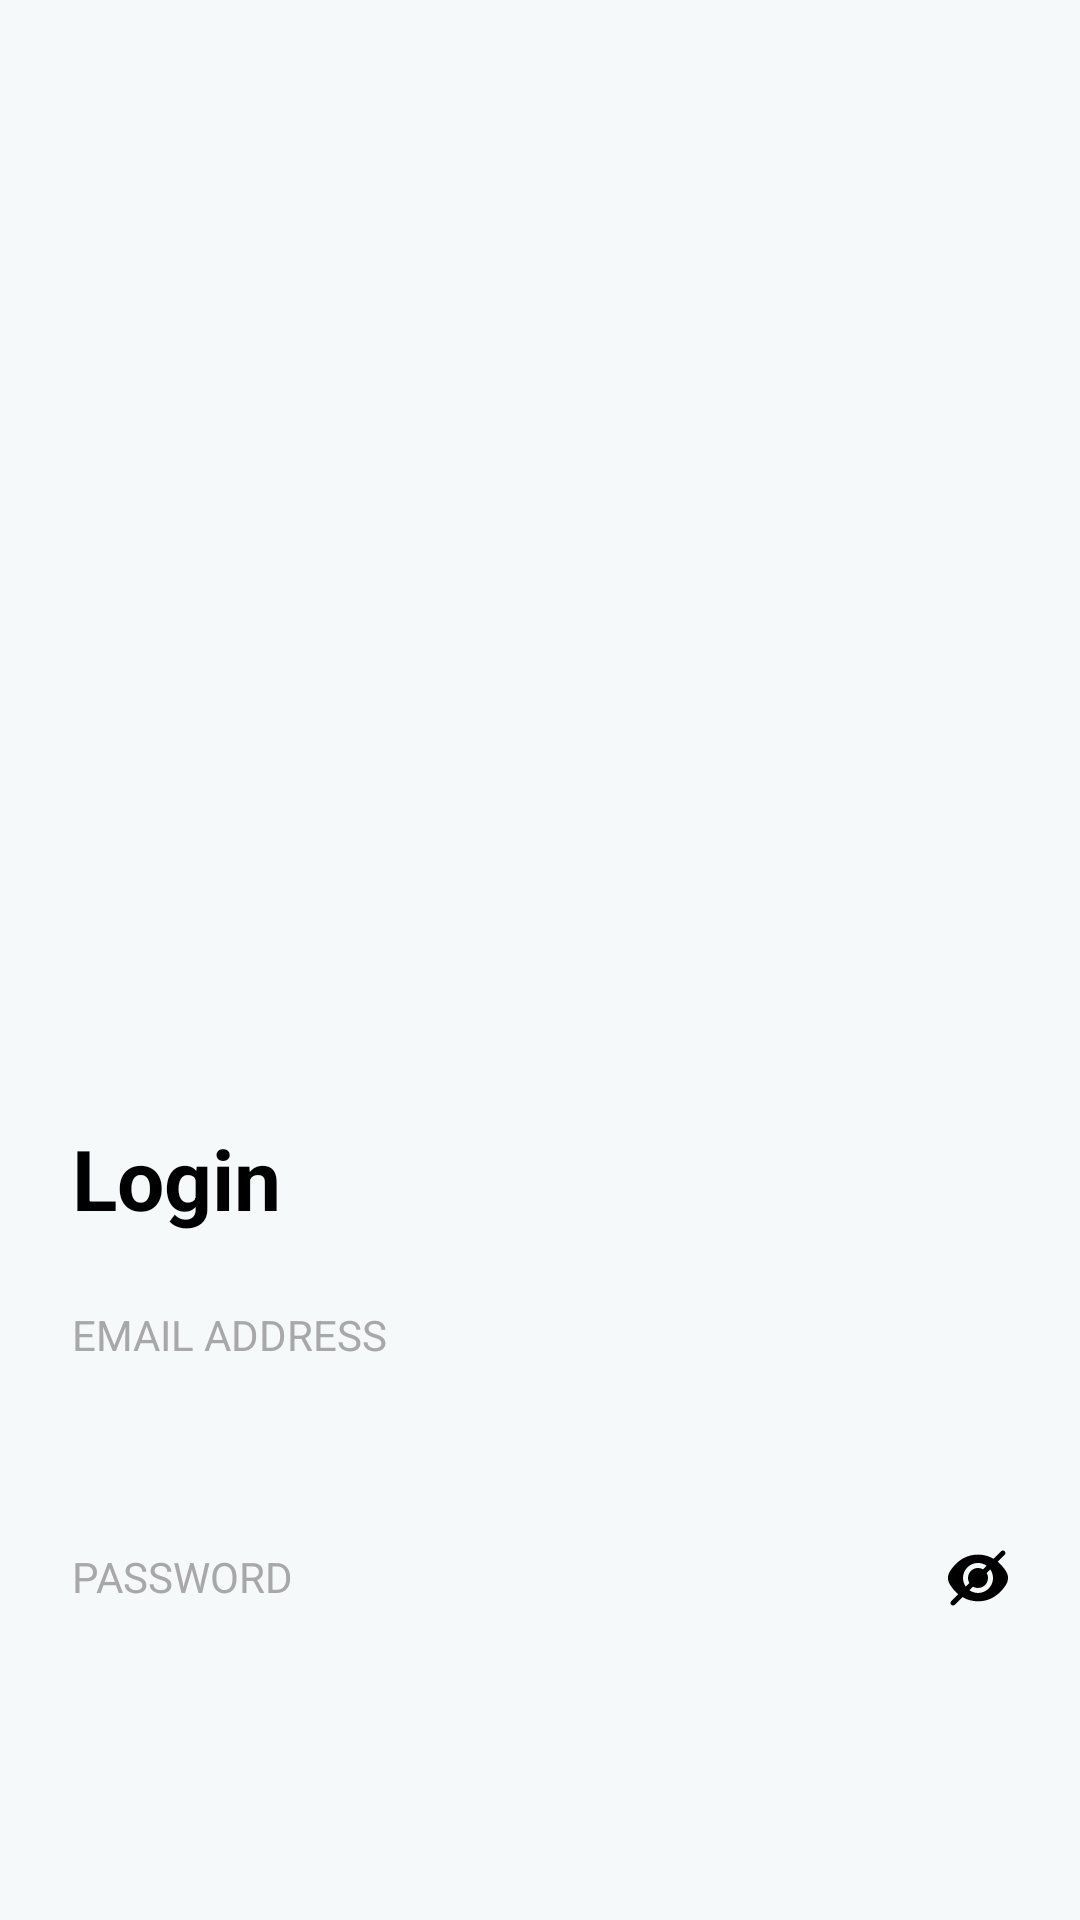

Write the Android layout XML for this screen, with the resource values it uses.
<!-- AndroidManifest.xml: application theme Theme.FoodDeliveryApp -->
<!-- res/layout/activity_login.xml -->
<?xml version="1.0" encoding="utf-8"?>
<LinearLayout
    xmlns:android="http://schemas.android.com/apk/res/android"
    xmlns:tools="http://schemas.android.com/tools"
    xmlns:app="http://schemas.android.com/apk/res-auto"
    android:id="@+id/main"
    android:layout_width="match_parent"
    android:layout_height="match_parent"
    android:gravity="center_horizontal"
    android:background="#f6f9f9"
    android:orientation="vertical"
    tools:context=".LoginActivity.LoginActivity">

    <ImageView
        android:id="@+id/ivBanner"
        android:layout_width="match_parent"
        android:layout_height="350dp"
        android:scaleType="centerCrop"
        android:src="@drawable/food_img"/>

    <LinearLayout
        android:layout_width="match_parent"
        android:layout_height="0dp"
        android:layout_weight="1"
        android:padding="24dp"
        android:orientation="vertical">

        <TextView
            android:layout_width="wrap_content"
            android:layout_height="wrap_content"
            android:layout_marginBottom="24dp"
            android:text="Login"
            android:textSize="28sp"
            android:textStyle="bold" />

        <TextView
            android:layout_width="wrap_content"
            android:layout_height="wrap_content"
            android:text="EMAIL ADDRESS"
            android:textSize="14sp"
            android:textColor="#a8a8a8"/>

        <EditText
            android:id="@+id/etEmail"
            android:layout_width="match_parent"
            android:layout_height="wrap_content"
            android:inputType="textEmailAddress"
            android:textColor="@color/black"
            android:backgroundTint="#a8a8a8"
            android:textSize="16sp"
            android:padding="12dp"
            android:layout_marginBottom="16dp"/>

        <LinearLayout
            android:layout_width="match_parent"
            android:layout_height="wrap_content"
            android:orientation="horizontal">

            <TextView
                android:layout_width="wrap_content"
                android:layout_height="wrap_content"
                android:text="PASSWORD"
                android:textSize="14sp"
                android:textColor="#a8a8a8"/>

            <View
                android:layout_width="0dp"
                android:layout_height="0dp"
                android:layout_weight="1"/>

            <ImageView
                android:id="@+id/ivPassword"
                android:layout_width="20dp"
                android:layout_height="20dp"
                android:src="@drawable/eye_crossed"/>
        </LinearLayout>

        <EditText
            android:id="@+id/etPass"
            android:layout_width="match_parent"
            android:layout_height="wrap_content"
            android:inputType="numberPassword"
            android:textColor="@color/black"
            android:textSize="16sp"
            android:backgroundTint="#a8a8a8"
            android:padding="12dp"
            android:layout_marginBottom="8dp"/>

        <TextView
            android:id="@+id/tvForgotPass"
            android:layout_width="wrap_content"
            android:layout_height="wrap_content"
            android:text="Forgot Password?"
            android:textSize="14sp"
            android:clickable="true"
            android:textColor="#646864"
            android:layout_gravity="center"
            android:layout_marginBottom="24dp"/>

        <androidx.appcompat.widget.AppCompatButton
            android:id="@+id/btnSignIn"
            android:layout_width="match_parent"
            android:layout_height="wrap_content"
            android:text="Signin"
            android:background="@drawable/btn_bg"
            android:textColor="@color/white"
            android:layout_marginBottom="16dp"/>

        <LinearLayout
            android:layout_width="match_parent"
            android:layout_height="wrap_content"
            android:orientation="horizontal"
            android:padding="12dp"
            android:gravity="center"
            android:layout_marginBottom="18dp">

            <TextView
                android:layout_width="wrap_content"
                android:layout_height="wrap_content"
                android:text="Don't have account? "
                android:layout_gravity="center"/>

            <TextView
                android:id="@+id/tvRegister"
                android:layout_width="wrap_content"
                android:layout_height="wrap_content"
                android:text="Create new account"
                android:textColor="#e95531"
                android:clickable="true"
                android:layout_gravity="center"/>
        </LinearLayout>

        <ImageButton
            android:id="@+id/googleBtn"
            android:layout_width="20dp"
            android:layout_height="20dp"
            android:src="@drawable/google"
            android:layout_gravity="center"/>
    </LinearLayout>


</LinearLayout>
<!-- resources referenced by this layout -->
<resources>
  <color name="black">#0F172A</color>
  <color name="white">#FFFFFF</color>
  <!-- drawable btn_bg (drawable) -->
  <?xml version="1.0" encoding="utf-8"?>
  <shape android:shape="rectangle" xmlns:android="http://schemas.android.com/apk/res/android">
      <corners android:radius="8dp"/>
      <gradient android:startColor="#9B381D" android:endColor="#e95531"/>
  </shape>
  <!-- drawable eye_crossed (drawable) -->
  <vector xmlns:android="http://schemas.android.com/apk/res/android" android:height="24dp" android:viewportHeight="512.19" android:viewportWidth="512.19" android:width="24dp">
        
      <path android:fillColor="#FF000000" android:pathData="M496.54,200.77c-19.26,-31.54 -43.55,-59.71 -71.92,-83.39l59.73,-59.73c8.19,-8.48 7.95,-21.98 -0.52,-30.17c-8.27,-7.99 -21.37,-7.99 -29.64,0l-64.96,65.04c-40.27,-23.92 -86.31,-36.38 -133.14,-36.05c-132.07,0 -207.34,90.41 -240.45,144.3c-20.86,33.74 -20.86,76.38 0,110.12c19.26,31.54 43.55,59.71 71.92,83.39l-59.73,59.73c-8.48,8.19 -8.71,21.69 -0.52,30.17c8.19,8.48 21.69,8.71 30.17,0.52c0.18,-0.17 0.35,-0.35 0.52,-0.52l65.11,-65.11c40.22,23.92 86.2,36.4 132.99,36.12c132.07,0 207.34,-90.41 240.45,-144.3C517.41,277.15 517.41,234.51 496.54,200.77zM128.1,255.83c-0.12,-70.57 56.99,-127.89 127.57,-128.01c26.7,-0.05 52.75,8.27 74.48,23.79l-30.98,30.98c-13,-7.84 -27.89,-12.02 -43.07,-12.1c-47.13,0 -85.33,38.21 -85.33,85.33c0.07,15.19 4.25,30.07 12.1,43.07l-30.98,30.98C136.41,308.29 128.1,282.39 128.1,255.83zM256.1,383.83c-26.56,-0 -52.46,-8.32 -74.05,-23.79l30.98,-30.98c13,7.84 27.89,12.02 43.07,12.1c47.13,0 85.33,-38.21 85.33,-85.33c-0.07,-15.19 -4.25,-30.07 -12.1,-43.07l30.98,-30.98c41.01,57.43 27.7,137.24 -29.73,178.26C308.85,375.56 282.8,383.88 256.1,383.83z"/>
      
  </vector>
</resources>
